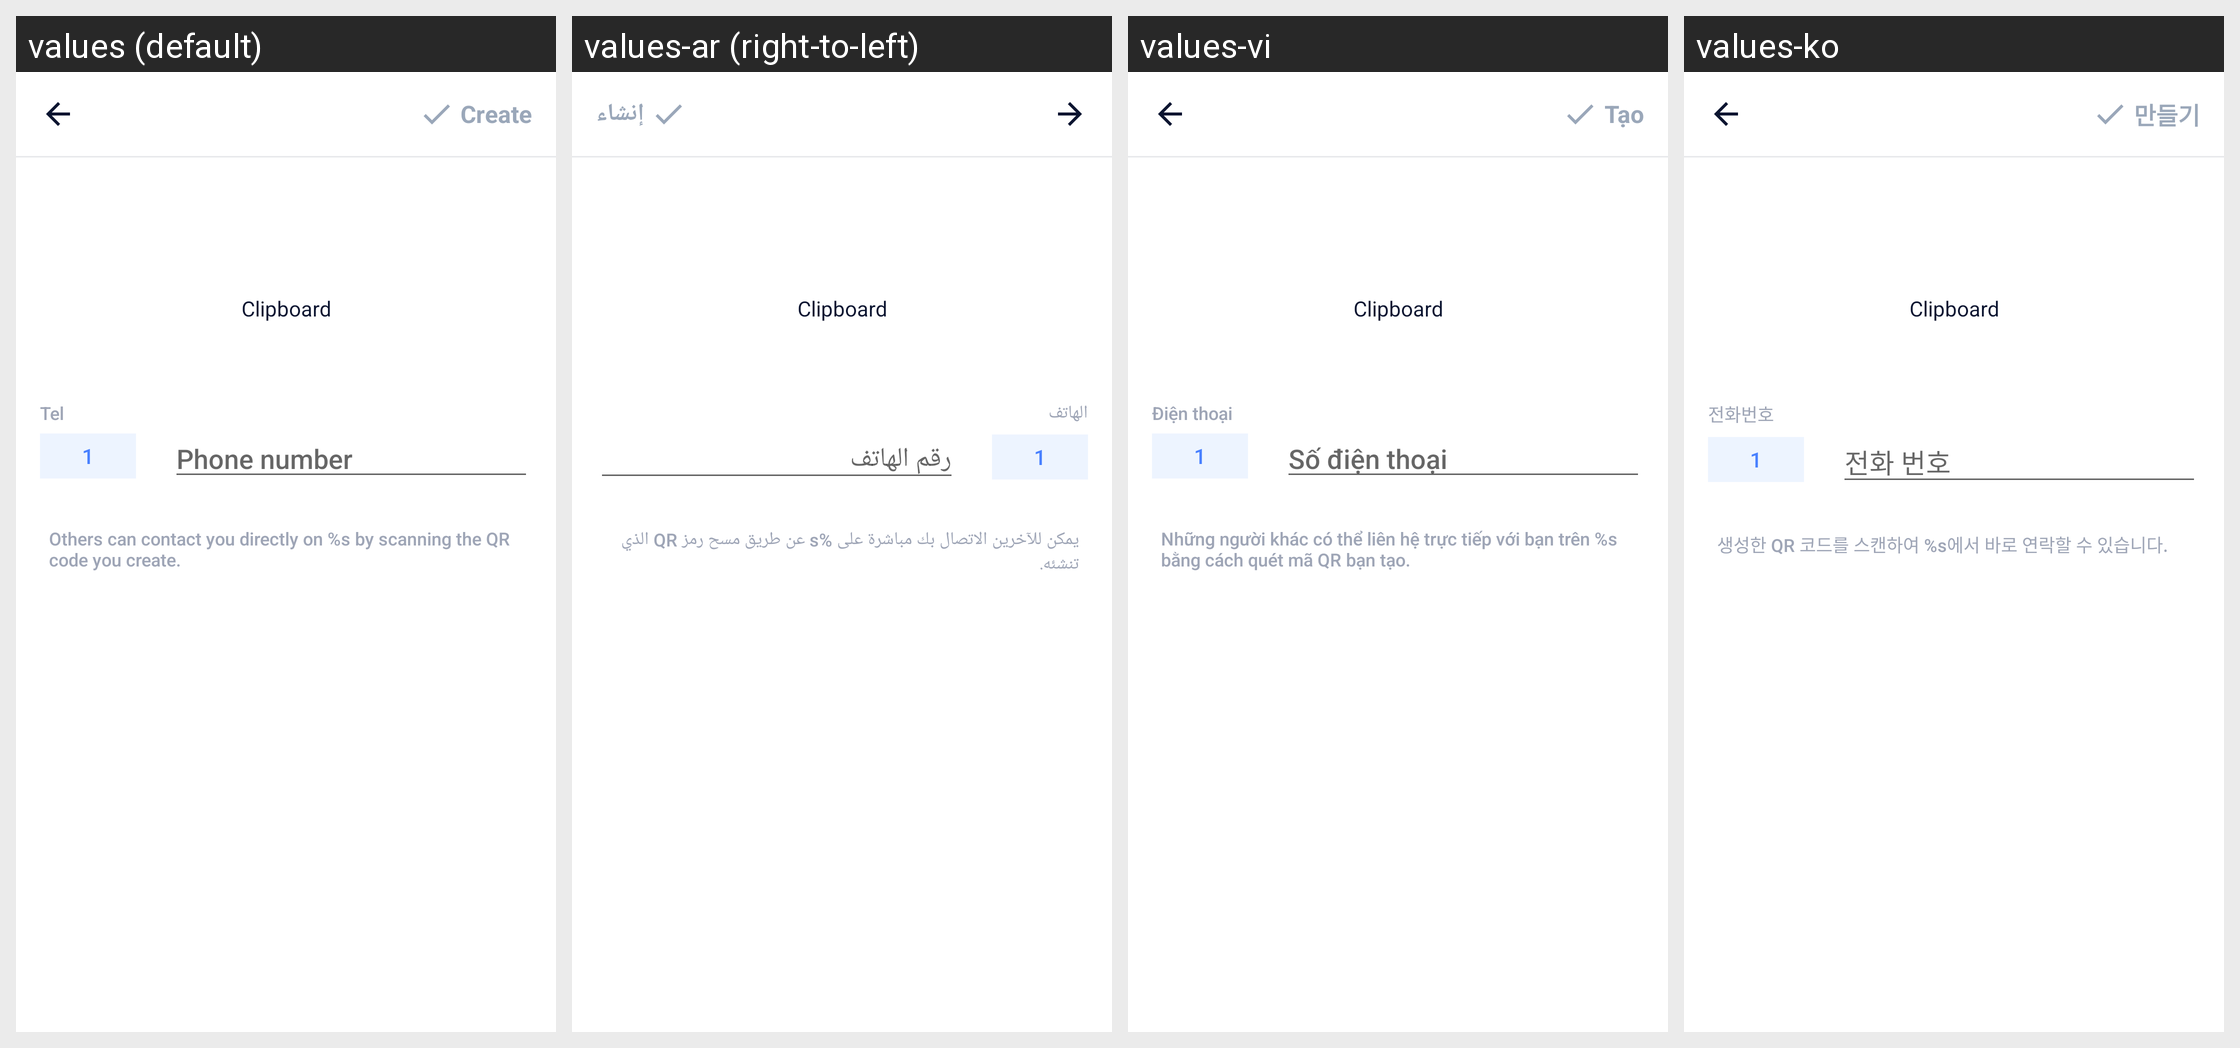

For this localized Android screen grid, give each drawn string resource with its value in every locale shown.
Android screen res/layout/activity_input_viber.xml rendered under 4 locales, left to right: values (default), values-ar (right-to-left), values-vi, values-ko. Device: Nexus 5 (rendered at 1080×1920; each locale shown at half size, 540×960, under a caption strip naming it); theme AppTheme.
Other locales in the repository, not shown: values-bn, values-bn-rIN, values-de, values-es, values-fa, values-fr, values-hi, values-in, values-it, values-ja, values-ms, values-nl, values-pl, values-pt, values-ru, values-sv, values-th, values-th-rTH, values-tr, values-uk, values-zh-rCN, values-zh-rTW.
Strings drawn on this screen, with the default value and each locale's value (text and hints the layout hard-codes, and strings that could not be matched under every locale, appear in the picture but are not listed):

main_tab_create
  values: Create
  values-ar: إنشاء
  values-vi: Tạo
  values-ko: 만들기

result_tel
  values: Tel
  values-ar: الهاتف
  values-vi: Điện thoại
  values-ko: 전화번호

phone_number
  values: Phone number
  values-ar: رقم الهاتف
  values-vi: Số điện thoại
  values-ko: 전화 번호

hint_whatsapp
  values: Others can contact you directly on %s by scanning the QR code you create.
  values-ar: يمكن للآخرين الاتصال بك مباشرة على %s عن طريق مسح رمز QR الذي تنشئه.
  values-vi: Những người khác có thể liên hệ trực tiếp với bạn trên %s bằng cách quét mã QR bạn tạo.
  values-ko: 생성한 QR 코드를 스캔하여 %s에서 바로 연락할 수 있습니다.
